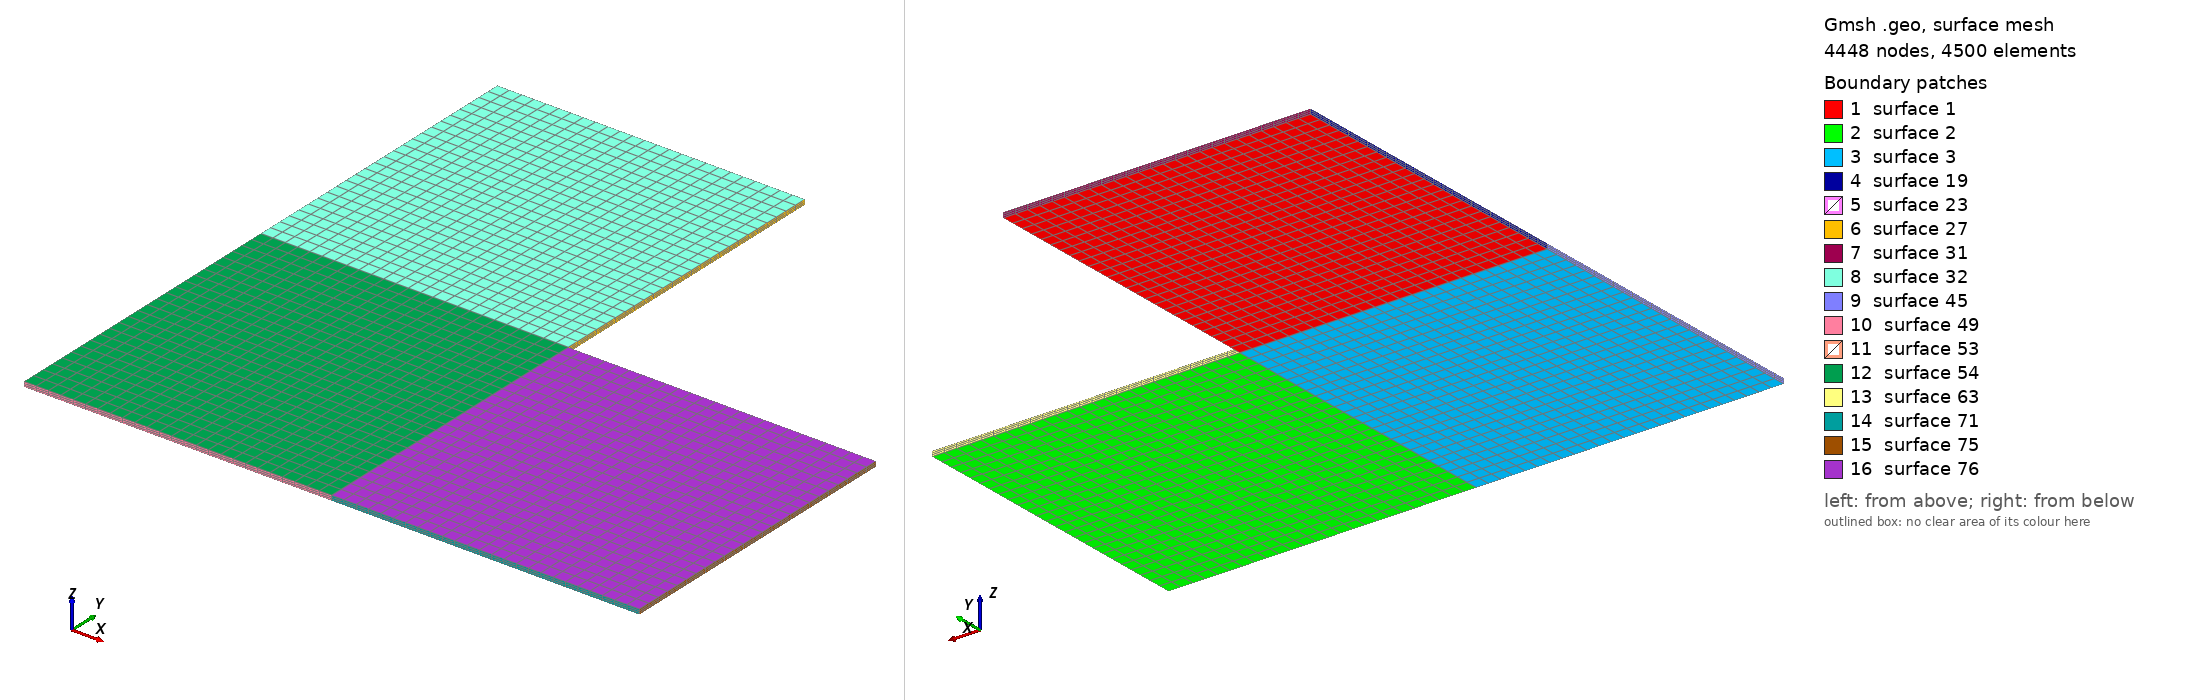

Gmsh geometry script, surface-meshed: 4448 nodes, 4500 surface elements. Boundary patches (legend numbers): 1 surface 1, 2 surface 2, 3 surface 3, 4 surface 19, 5 surface 23, 6 surface 27, 7 surface 31, 8 surface 32, 9 surface 45, 10 surface 49, 11 surface 53, 12 surface 54, 13 surface 63, 14 surface 71, 15 surface 75, 16 surface 76. Left view from above one corner, right view from below the opposite corner. The script declares no physical surfaces, so the legend lists its geometric surfaces. The drawing asked Gmsh for element sizes between 1% and 20% of the model's largest extent; the script's own settings can give other sizes.

=== antar.geo (drawn) ===
a=12.5;
Point(1)={0.0,0.0,0.0};
Point(2)={a,0.0,0.0};
Point(3)={2*a,0.0,0.0};
Point(4)={2*a,a,0.0};
Point(5)={a,a,0.0};
Point(6)={a,2*a,0.0};
Point(7)={0.0,2*a,0.0};
Point(8)={0.0,a,0.0};
//+
Line(1) = {1, 2};
//+
Line(2) = {2, 3};
//+
Line(3) = {3, 4};
//+
Line(4) = {4, 5};
//+
Line(5) = {5, 6};
//+
Line(6) = {6, 7};
//+
Line(7) = {7, 8};
//+
Line(8) = {8, 1};
//+
Line(9) = {2, 5};
//+
Line(10) = {5, 8};
//+
Curve Loop(1) = {7, -10, 5, 6};
//+
Plane Surface(1) = {1};
//+
Curve Loop(2) = {4, -9, 2, 3};
//+
Plane Surface(2) = {2};
//+
Curve Loop(3) = {10, 8, 1, 9};
//+
Plane Surface(3) = {3};
//+
Transfinite Curve {3, 10, 9, 8, 7, 6, 5, 4, 2, 1} = 26 Using Progression 1;
//+
Transfinite Surface {3} = {1, 2, 5, 8};
//+
Transfinite Surface {2} = {2, 3, 4, 5};
//+
Transfinite Surface {1} = {8, 5, 6, 7};
//+
Recombine Surface {1, 3, 2};
//+
Extrude {0, 0, 0.2} {
  Surface{1}; Surface{3}; Surface{2}; Layers {3}; Recombine;
}
//+
Physical Volume("L_BEAM", 77) = {3, 1, 2};
